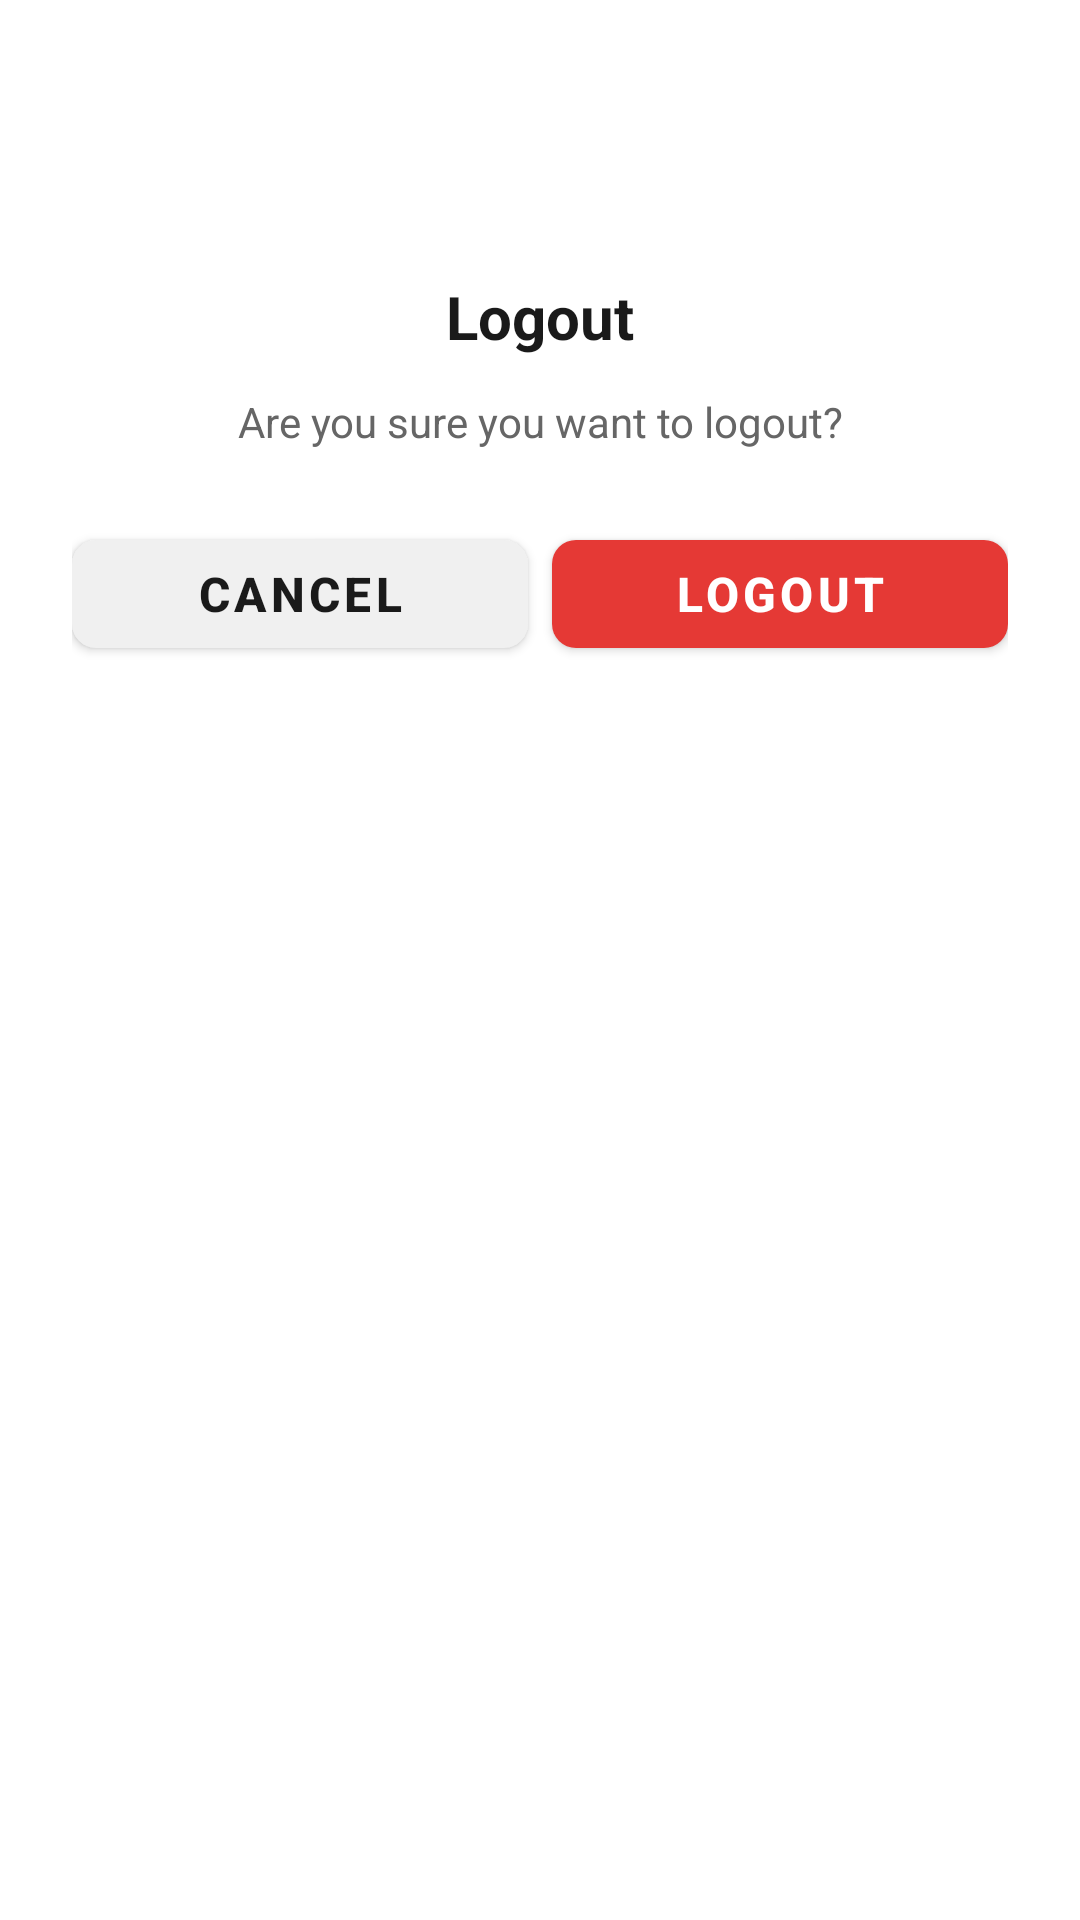

Reconstruct the res/layout file that produces this screen, plus the resources it refers to.
<!-- AndroidManifest.xml: application theme AppTheme -->
<!-- res/layout/dialog_logout.xml -->
<?xml version="1.0" encoding="utf-8"?>
<LinearLayout
    xmlns:android="http://schemas.android.com/apk/res/android"
    xmlns:app="http://schemas.android.com/apk/res-auto"
    android:layout_width="match_parent"
    android:layout_height="wrap_content"
    android:orientation="vertical"
    android:padding="24dp"
    android:background="@drawable/dialog_background_rounded">

    
    <ImageView
        android:layout_width="56dp"
        android:layout_height="56dp"
        android:layout_gravity="center"
        android:layout_marginBottom="12dp"
        android:src="@drawable/ic_exit"
        app:tint="@color/onSurface"
        android:contentDescription="@string/logout" />

    
    <TextView
        android:id="@+id/dialog_title"
        android:layout_width="match_parent"
        android:layout_height="wrap_content"
        android:text="@string/logout"
        android:textSize="20sp"
        android:textStyle="bold"
        android:textColor="@color/onSurface"
        android:gravity="center"
        android:layout_marginBottom="12dp"/>

    
    <TextView
        android:id="@+id/dialog_message"
        android:layout_width="match_parent"
        android:layout_height="wrap_content"
        android:text="@string/logout_confirm"
        android:textSize="14sp"
        android:textColor="@color/onSurfaceVariant"
        android:gravity="center"
        android:layout_marginBottom="24dp"/>

    
    <LinearLayout
        android:layout_width="match_parent"
        android:layout_height="wrap_content"
        android:orientation="horizontal"
        android:weightSum="2">

        <com.google.android.material.button.MaterialButton
            android:id="@+id/btn_cancel"
            android:layout_width="0dp"
            android:layout_height="48dp"
            android:layout_weight="1"
            android:text="@string/cancel"
            android:textSize="16sp"
            android:textStyle="bold"
            android:textColor="@color/onSurface"
            app:cornerRadius="8dp"
            app:backgroundTint="@color/surfaceVariant"
            android:layout_marginEnd="4dp"/>

        <com.google.android.material.button.MaterialButton
            android:id="@+id/btn_logout"
            android:layout_width="0dp"
            android:layout_height="48dp"
            android:layout_weight="1"
            android:text="@string/logout"
            android:textSize="16sp"
            android:textStyle="bold"
            android:textColor="@color/white"
            app:cornerRadius="8dp"
            app:backgroundTint="@color/red_error"
            android:layout_marginStart="4dp"/>

    </LinearLayout>

</LinearLayout>
<!-- resources referenced by this layout -->
<resources>
  <color name="onSurface">#1A1A1A</color>
  <color name="onSurfaceVariant">#666666</color>
  <color name="red_error">#E53935</color>
  <color name="surfaceVariant">#F0F0F0</color>
  <color name="white">#FFFFFF</color>
  <string name="cancel">Cancel</string>
  <string name="logout">Logout</string>
  <string name="logout_confirm">Are you sure you want to logout?</string>
  <color name="colorPrimary">#000000</color>
  <color name="colorPrimaryDark">#222222</color>
  <color name="colorOnPrimary">#FFFFFF</color>
  <color name="colorAccent">#3A83F6</color>
  <color name="background">#FFFFFF</color>
  <color name="onBackground">#1A1A1A</color>
  <color name="surface">#FFFFFF</color>
  <color name="gray_dark">#666666</color>
  <color name="colorControlNormal">#000000</color>
  <color name="colorControlHighlight">#212121</color>
  <style name="Widget.App.MaterialCardView" parent="Widget.MaterialComponents.CardView">
          <item name="cardBackgroundColor">@color/surface</item>
      </style>
  <style name="PrimaryButton" parent="Widget.MaterialComponents.Button">
          <item name="backgroundTint">@color/colorPrimary</item>
          <item name="android:textColor">@color/white</item>
          <item name="cornerRadius">8dp</item>
         
      </style>
  <style name="AlertDialogTheme" parent="Theme.MaterialComponents.DayNight.Dialog.Alert">
          
          <item name="android:windowBackground">@android:color/transparent</item>
          <item name="android:background">@drawable/dialog_background_rounded</item>
          
          
          <item name="android:textColorPrimary">@color/onSurface</item>
          <item name="android:titleTextColor">@color/onSurface</item>
          
          
          <item name="android:textColorSecondary">@color/onSurfaceVariant</item>
          
          
          <item name="buttonBarPositiveButtonStyle">@style/PositiveButtonStyle</item>
          <item name="buttonBarNegativeButtonStyle">@style/NegativeButtonStyle</item>
          <item name="buttonBarNeutralButtonStyle">@style/NeutralButtonStyle</item>
          
          
          <item name="colorAccent">@color/colorAccent</item>
          
          
          <item name="android:divider">@color/profile_divider</item>
          <item name="android:dividerHeight">1dp</item>
      </style>
  <style name="PositiveButtonStyle" parent="Widget.MaterialComponents.Button.TextButton.Dialog">
          <item name="android:textColor">@color/red_error</item>
          <item name="android:textStyle">bold</item>
      </style>
  <style name="NegativeButtonStyle" parent="Widget.MaterialComponents.Button.TextButton.Dialog">
          <item name="android:textColor">@color/onSurface</item>
      </style>
  <style name="NeutralButtonStyle" parent="Widget.MaterialComponents.Button.TextButton.Dialog">
          <item name="android:textColor">@color/onSurface</item>
      </style>
  <color name="profile_divider">#E8EAED</color>
</resources>
